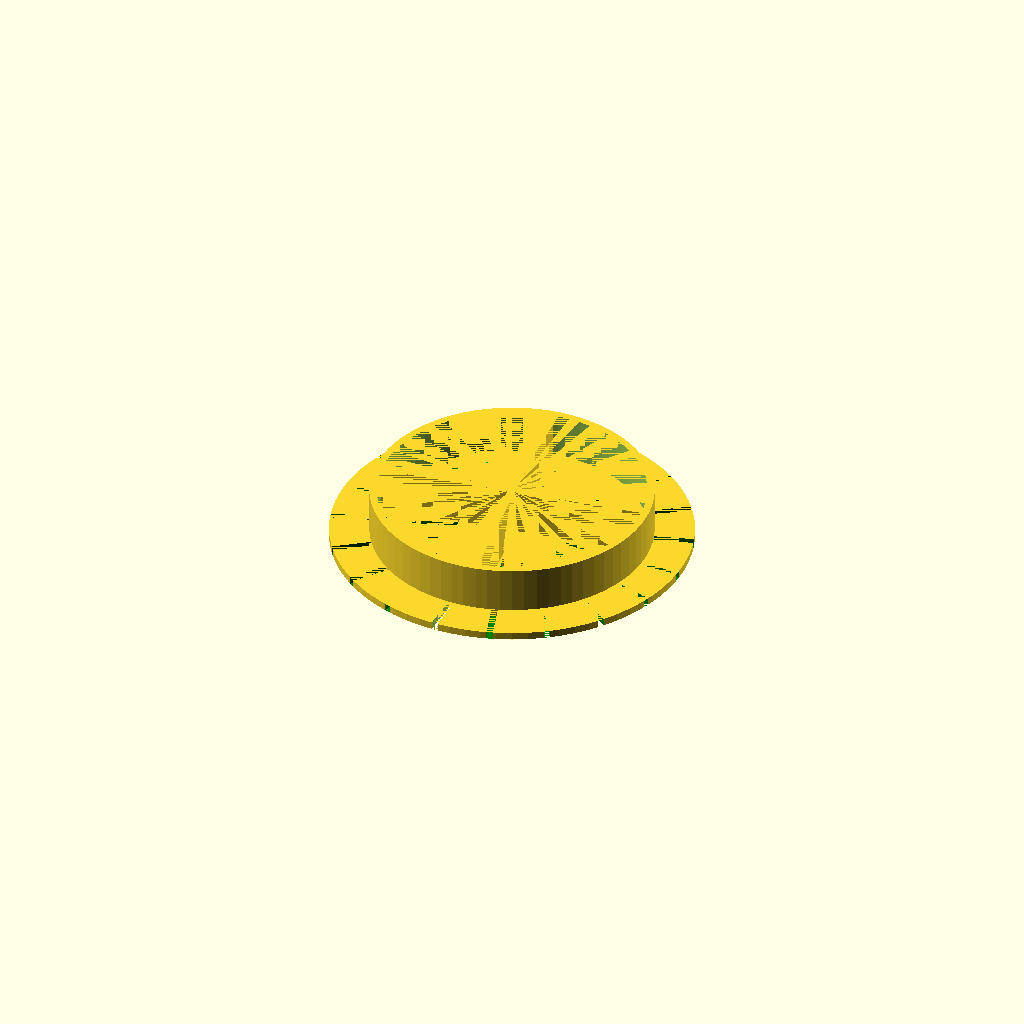
Cell 1 — every parameter at its default value.
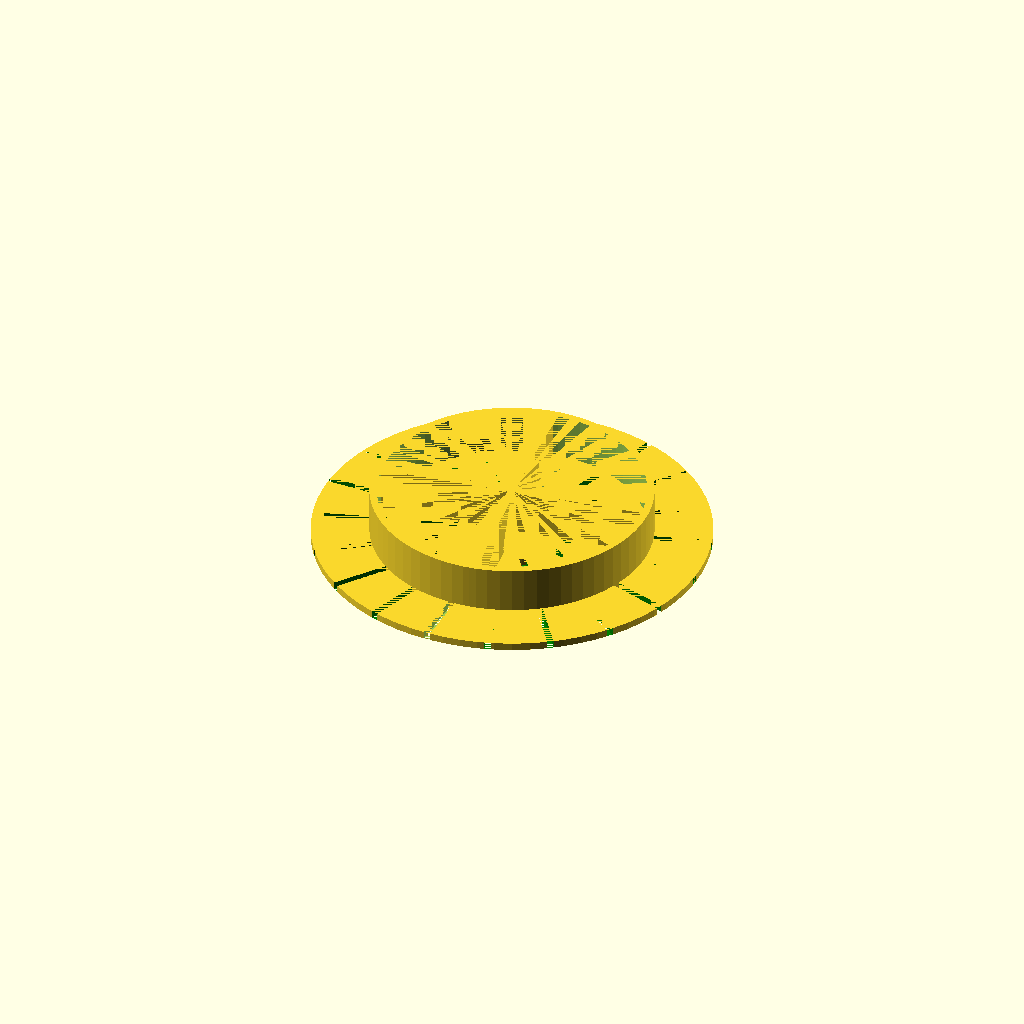
Cell 2 — extend_distance set to 15, the other parameters unchanged.
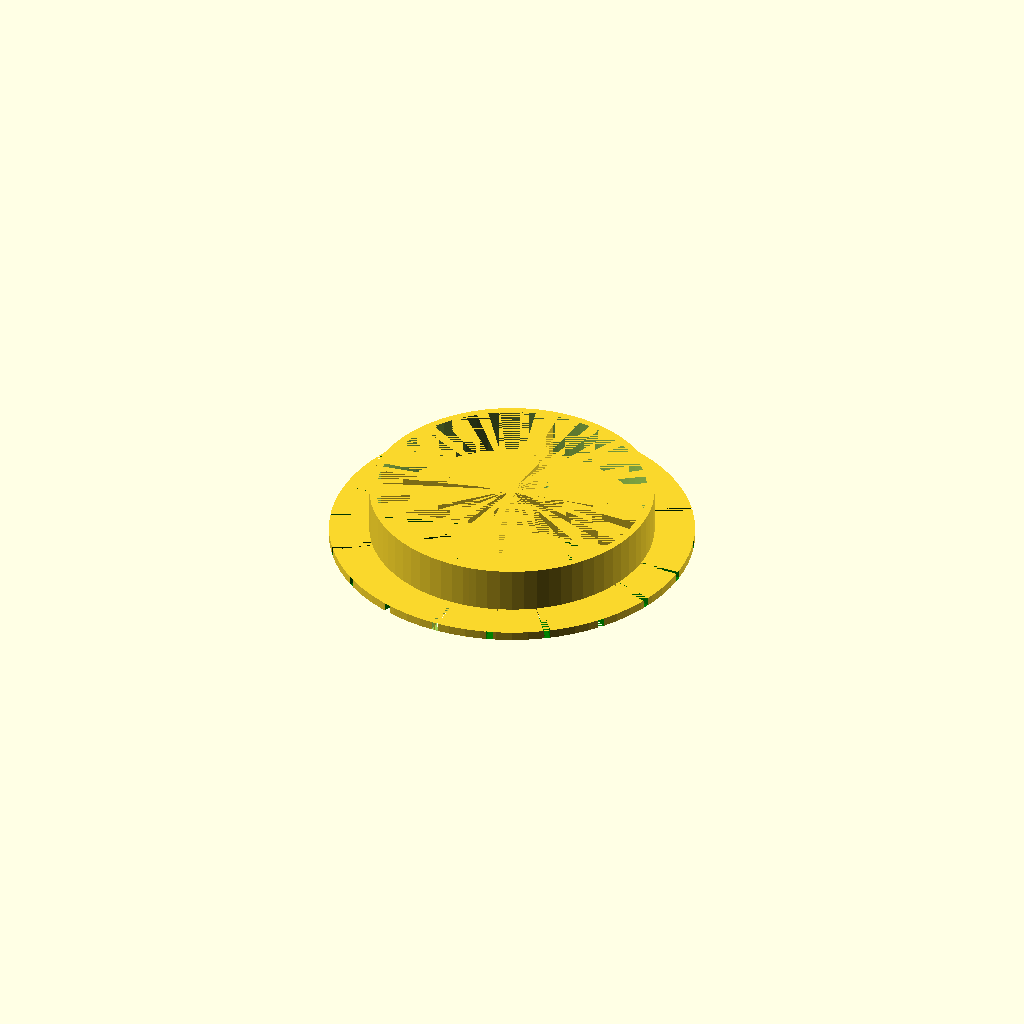
Cell 3 — cover_thickness set to 2.4, the other parameters unchanged.
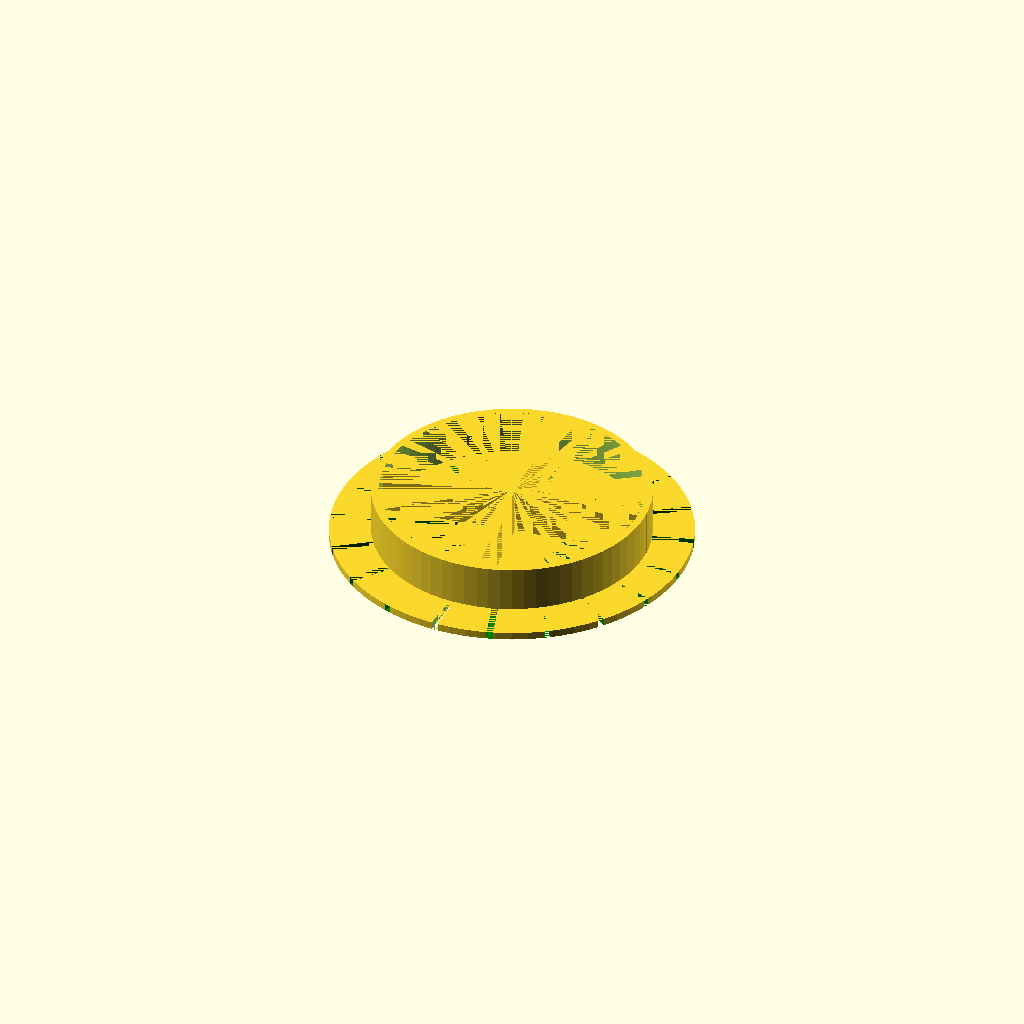
Cell 4: gap = 1.5 (everything else at default).
All cells are drawn from one camera (rotation 55°, 0°, 25°, orthographic, colour scheme Cornfield), so only the parameter changes between them.
Source of the model, inputs/thingiverse/files/thing-3914811/files/sink.scad:
$fn=72;
/*[Hole]*/
hole_diameter=80.0;
/*[Cover]*/
extend_distance=10.0;//[10.0,15.0,20.0]
inner_diameter=30.0;
cover_thickness=2.1;//[1.8,2.1,2.4,2.7]
slit_width=1.8;//[1.5,1.8,2.1]
num_slit=10;//[8,10,12,14]
/*[Frame]*/
//gap between wall and frame (mm)
gap=1.0;//[0.5,1.0,1.5,2.0]
frame_thickness=2.0;//[1.5,2.0,2.5]
frame_height=15.0;//[10.0,15.0,20.0,25.0]

module cover0(hole_diameter,extend_distance,cover_thickness){
cylinder(cover_thickness,(hole_diameter+2*extend_distance)/2,(hole_diameter+2*extend_distance)/2,center=true);
}

module cover1(inner_diameter,cover_thickness){
cylinder(cover_thickness,inner_diameter/2,inner_diameter/2,center=true);
}

module slits(hole_diameter,extend_distance,cover_thickness,slit_width,num_slit){
    cube([slit_width,hole_diameter+2*extend_distance,cover_thickness],true);
    da=180.0/num_slit;
    for(i=[2:num_slit]){
        color("green")
        rotate([0,0,(i-1)*da])
         cube([slit_width,hole_diameter+2*extend_distance,cover_thickness],true);
        
        }
     }

module frame0(hole_diameter,frame_height,gap,frame_thickness){
difference(){
cylinder(frame_height,(hole_diameter-2*gap)/2,(hole_diameter-2*gap)/2,center=true);
cylinder(frame_height,(hole_diameter-2*gap-2*frame_thickness)/2,(hole_diameter-2*gap-2*frame_thickness)/2,center=true);    
}
}
module frame1(hole_diameter,frame_height,gap,frame_thickness){
    da=180.0/num_slit;
    rotate([0,0,0.5*da])
    cube([frame_thickness,hole_diameter-2*gap,frame_height],true);
    rotate([0,0,0.5*da+90.0])
    cube([frame_thickness,hole_diameter-2*gap,frame_height],true);
    
}


union(){ 
 union(){    
difference(){
    cover0(hole_diameter,extend_distance,cover_thickness);
    slits(hole_diameter,extend_distance,cover_thickness,slit_width,num_slit);
       
    }     
cover1(inner_diameter,cover_thickness);     
}


translate([0,0,(frame_height-cover_thickness)/2])
union(){
frame0(hole_diameter,frame_height,gap,frame_thickness);
frame1(hole_diameter,frame_height,gap,frame_thickness);
}
}
Customizer parameters (derived from the source; name, type, default, range or options):
hole_diameter: number, default 80
extend_distance: number, default 10, options 10, 15, 20
inner_diameter: number, default 30
cover_thickness: number, default 2.1, options 1.8, 2.1, 2.4, 2.7
slit_width: number, default 1.8, options 1.5, 1.8, 2.1
num_slit: number, default 10, options 8, 10, 12, 14
gap: number, default 1, options 0.5, 1, 1.5, 2
frame_thickness: number, default 2, options 1.5, 2, 2.5
frame_height: number, default 15, options 10, 15, 20, 25
